Image classification data set "Dataset-TSTH" (CRISTIANNICOLASTAMBUNAN12/Dataset-TSTH on GitHub). Class labels (2): sehat, tidak sehat.

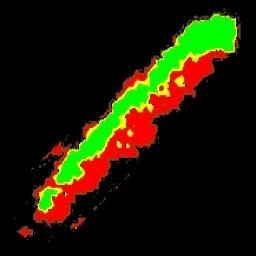
Label: tidak sehat

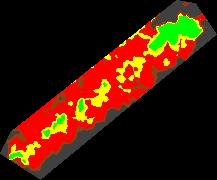
Label: tidak sehat

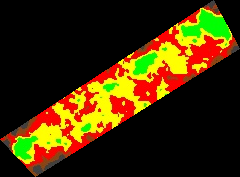
Label: tidak sehat

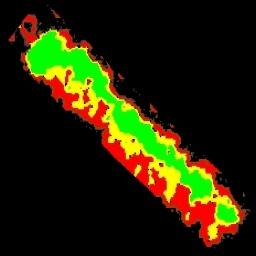
Label: sehat

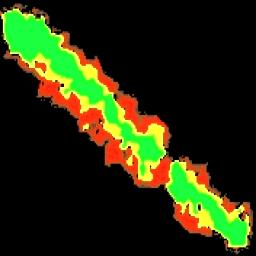
Label: sehat

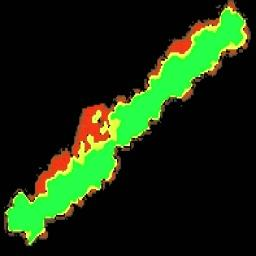
Label: sehat
